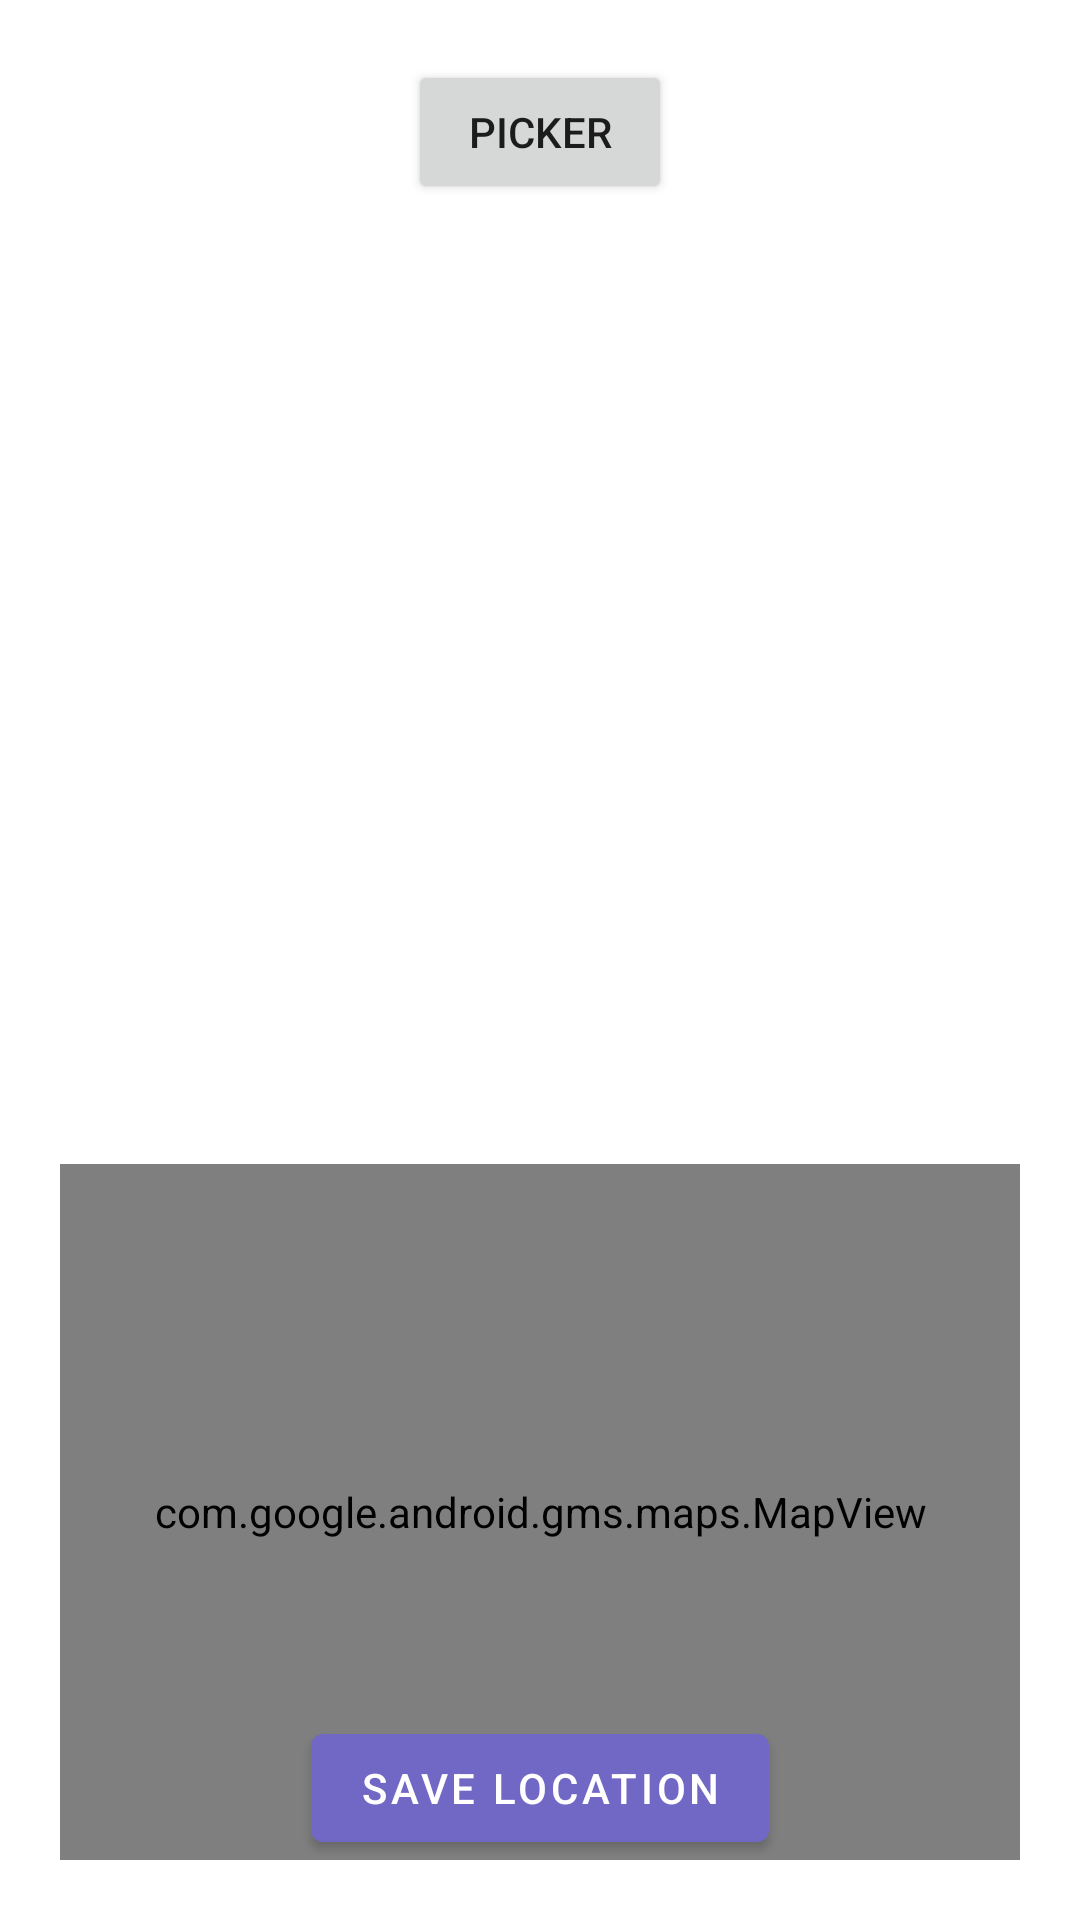

Here is an Android app screen rendered from its layout file. Give the layout XML and the strings, colors and styles it references.
<!-- AndroidManifest.xml: application theme Theme.Fahrtenbuch -->
<!-- res/layout/fragment_location_picker.xml -->
<?xml version="1.0" encoding="utf-8"?>
<LinearLayout xmlns:android="http://schemas.android.com/apk/res/android"
    xmlns:app="http://schemas.android.com/apk/res-auto"
    xmlns:tools="http://schemas.android.com/tools"
    android:layout_width="match_parent"
    android:layout_height="match_parent"
    android:gravity="center"
    android:orientation="vertical"
    android:padding="20dp"
    tools:context=".ui.settings.LocationPickerFragment">

    <Button
        android:id="@+id/bt_picker"
        android:layout_width="wrap_content"
        android:layout_height="wrap_content"
        android:text="picker" />

    <TextView
        android:id="@+id/text_view"
        android:layout_width="match_parent"
        android:layout_height="300dp"
        android:layout_marginTop="20dp"
        android:gravity="center"
        android:textSize="30sp" />

    <RelativeLayout
        android:id="@+id/relativeLayout"
        android:layout_width="match_parent"
        android:layout_height="match_parent">

        <com.google.android.gms.maps.MapView
            android:id="@+id/mapView"
            android:layout_width="match_parent"
            android:layout_height="match_parent"
            android:layout_weight="1"></com.google.android.gms.maps.MapView>

        <com.google.android.material.button.MaterialButton
            android:id="@+id/saveLocation"
            android:layout_width="wrap_content"
            android:layout_height="wrap_content"
            android:layout_alignParentBottom="true"
            android:layout_centerHorizontal="true"
            android:gravity="center|center_horizontal"
            android:text="Save Location"
            android:textColor="@color/white" />
    </RelativeLayout>

</LinearLayout>
<!-- resources referenced by this layout -->
<resources>
  <color name="white">#FFFFFFFF</color>
  <style name="Theme.Fahrtenbuch" parent="Theme.MaterialComponents.DayNight.DarkActionBar">
          
          <item name="colorPrimary">@color/purple_200</item>
          <item name="colorPrimaryVariant">@color/purple_500</item>
          <item name="colorOnPrimary">@color/white</item>
          
          <item name="colorSecondary">@color/teal_200</item>
          <item name="colorSecondaryVariant">@color/teal_500</item>
          <item name="colorOnSecondary">@color/black</item>
          
          <item name="android:statusBarColor" tools:targetApi="l">?attr/colorPrimaryVariant</item>
          
      </style>
  <color name="purple_200">#7167C5</color>
  <color name="purple_500">#5A4FB3</color>
  <color name="teal_200">#A6DBFF</color>
  <color name="teal_500">#94D4FF</color>
  <color name="black">#FF000000</color>
</resources>
